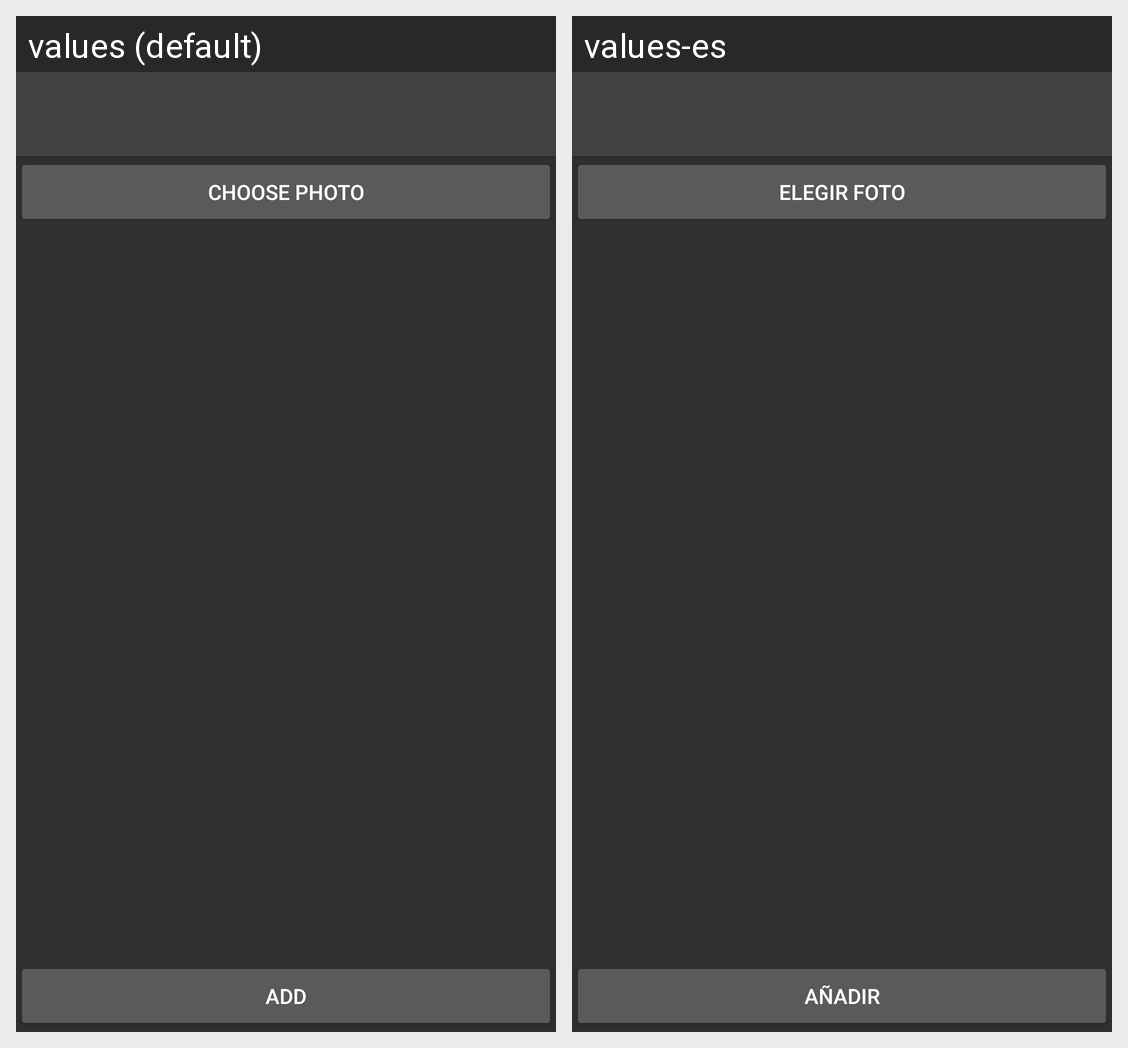

The same Android screen rendered under two of its app's locales, left to right. List the strings drawn on it with the default value and each locale's translation.
Android screen res/layout/activity_upload_photos.xml rendered under 2 locales, left to right: values (default), values-es. Device: Nexus 5 (rendered at 1080×1920; each locale shown at half size, 540×960, under a caption strip naming it); theme AppTheme.
Strings drawn on this screen, with the default value and each locale's value (text and hints the layout hard-codes, and strings that could not be matched under every locale, appear in the picture but are not listed):

choose_photo
  values: Choose photo
  values-es: Elegir foto

add
  values: Add
  values-es: Añadir
